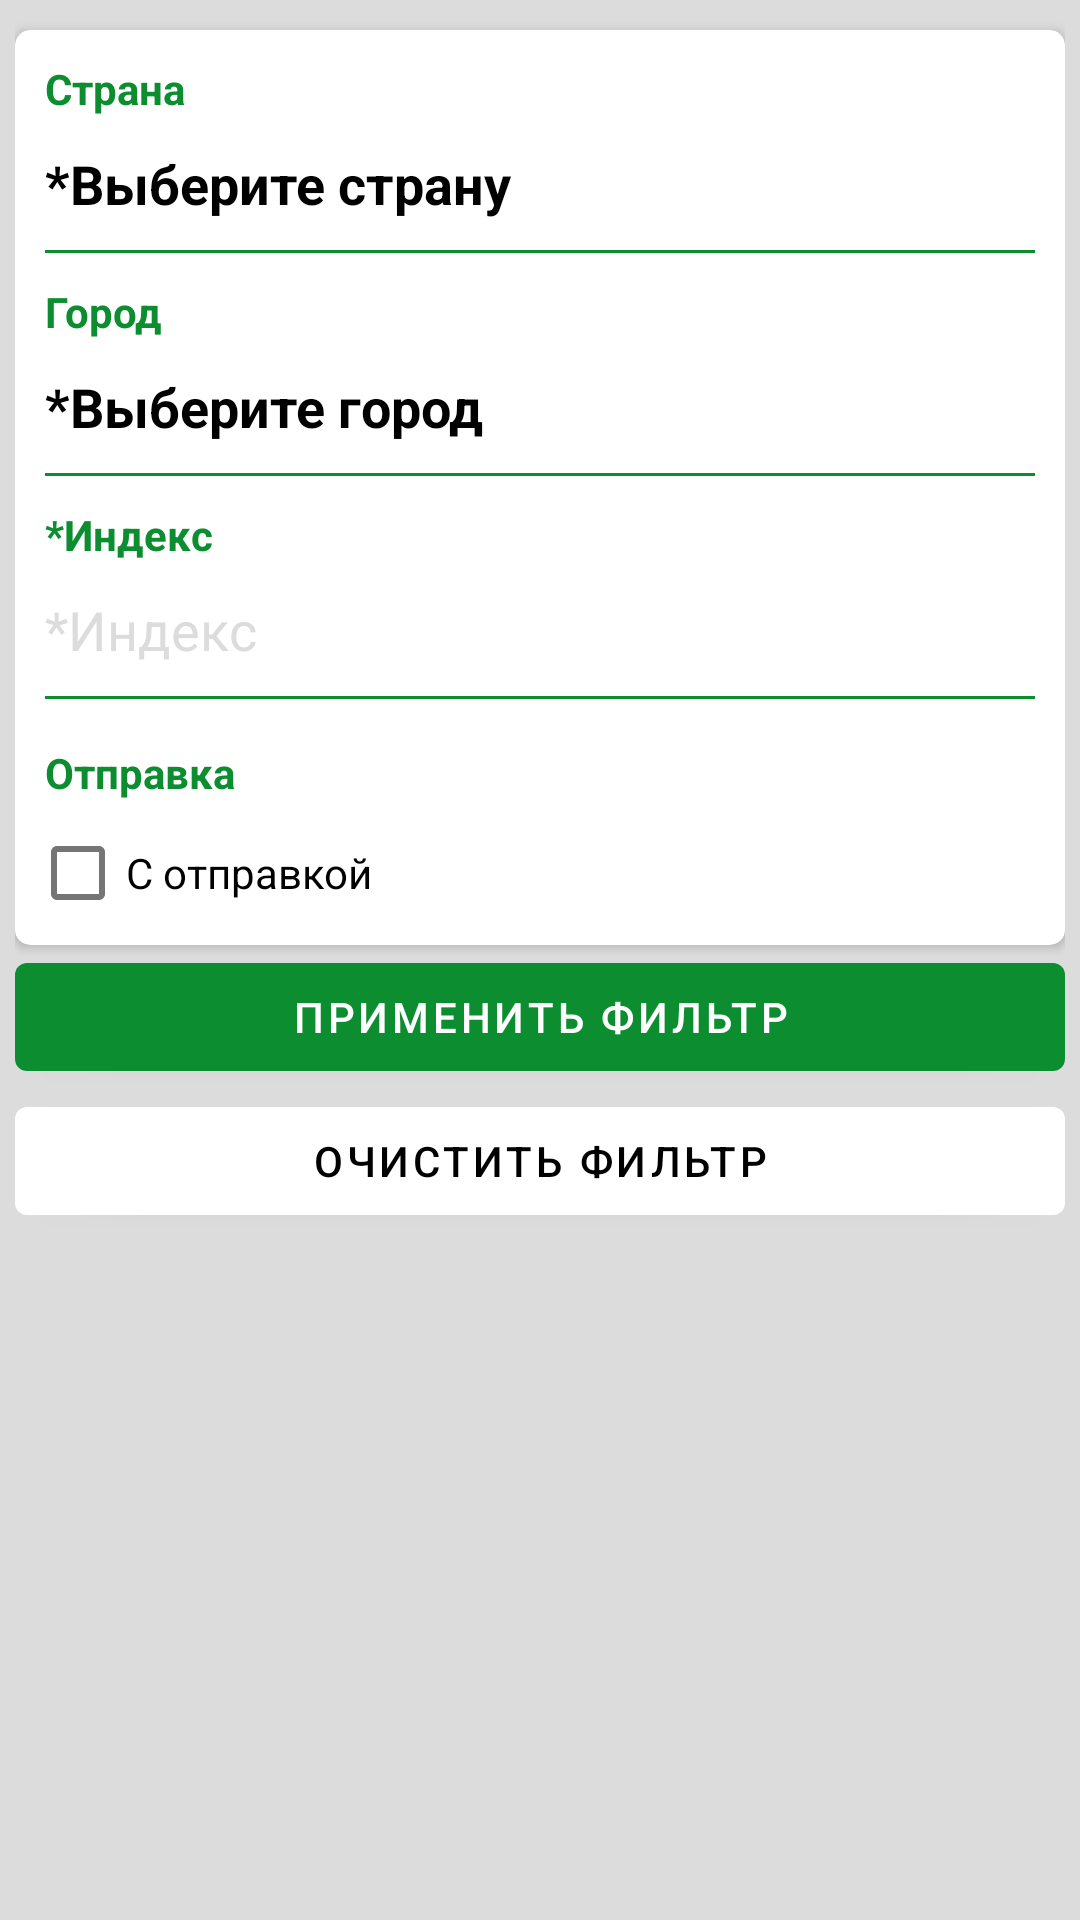

Write the Android layout XML for this screen, with the resource values it uses.
<!-- AndroidManifest.xml: activity theme AppTheme.Filter -->
<!-- res/layout/activity_filter.xml -->
<?xml version="1.0" encoding="utf-8"?>
<androidx.constraintlayout.widget.ConstraintLayout xmlns:android="http://schemas.android.com/apk/res/android"
    xmlns:app="http://schemas.android.com/apk/res-auto"
    xmlns:tools="http://schemas.android.com/tools"
    android:id="@+id/placeHolder"
    android:layout_width="match_parent"
    android:layout_height="match_parent"
    android:background="@color/grey_dark"
    tools:context=".act.EditAdsAct">

    <ScrollView
        android:id="@+id/scrollViewMain"
        android:layout_width="match_parent"
        android:layout_height="match_parent"
        app:layout_constraintBottom_toBottomOf="parent"
        app:layout_constraintEnd_toEndOf="parent"
        app:layout_constraintStart_toStartOf="parent"
        app:layout_constraintTop_toTopOf="parent">

        <LinearLayout
            android:layout_width="match_parent"
            android:layout_height="wrap_content"
            android:layout_margin="5dp"
            android:orientation="vertical">

            <androidx.cardview.widget.CardView
                android:id="@+id/cardAddress"
                android:layout_width="match_parent"
                android:layout_height="match_parent"
                android:layout_marginTop="5dp"
                app:cardBackgroundColor="@color/white"
                app:cardCornerRadius="5dp">

                <LinearLayout
                    android:layout_width="match_parent"
                    android:layout_height="match_parent"
                    android:orientation="vertical">

                    <TextView
                        android:id="@+id/tvTitleCountry"
                        android:layout_width="match_parent"
                        android:layout_height="wrap_content"
                        android:layout_marginStart="10dp"
                        android:layout_marginTop="10dp"
                        android:text="@string/country"
                        android:textColor="@color/green_main"
                        android:textStyle="bold" />

                    <TextView
                        android:id="@+id/tvCountry"
                        android:layout_width="match_parent"
                        android:layout_height="wrap_content"
                        android:gravity="left"
                        android:onClick="onClickSelectCountry"
                        android:padding="10dp"
                        android:text="@string/select_country"
                        android:textColor="@color/black"
                        android:textSize="18sp"
                        android:textStyle="bold" />

                    <LinearLayout
                        android:id="@+id/divider1"
                        android:layout_width="match_parent"
                        android:layout_height="1dp"
                        android:layout_marginStart="10dp"
                        android:layout_marginEnd="10dp"
                        android:background="@color/green_main"
                        android:orientation="horizontal">

                    </LinearLayout>

                    <TextView
                        android:id="@+id/tvTitleCity"
                        android:layout_width="match_parent"
                        android:layout_height="wrap_content"
                        android:layout_marginStart="10dp"
                        android:layout_marginTop="10dp"
                        android:text="@string/city"
                        android:textColor="@color/green_main"
                        android:textStyle="bold" />

                    <TextView
                        android:id="@+id/tvCity"
                        android:layout_width="match_parent"
                        android:layout_height="wrap_content"
                        android:gravity="left"
                        android:onClick="onClickSelectCity"
                        android:padding="10dp"
                        android:text="@string/select_city"
                        android:textColor="@color/black"
                        android:textSize="18sp"
                        android:textStyle="bold" />

                    <LinearLayout
                        android:id="@+id/divider2"
                        android:layout_width="match_parent"
                        android:layout_height="1dp"
                        android:layout_marginStart="10dp"
                        android:layout_marginEnd="10dp"
                        android:background="@color/green_main"
                        android:orientation="horizontal">

                    </LinearLayout>

                    <TextView
                        android:id="@+id/tvTitleIndex"
                        android:layout_width="match_parent"
                        android:layout_height="wrap_content"
                        android:layout_marginStart="10dp"
                        android:layout_marginTop="10dp"
                        android:text="@string/index"
                        android:textColor="@color/green_main"
                        android:textStyle="bold" />

                    <EditText
                        android:id="@+id/edIndex"
                        android:layout_width="match_parent"
                        android:layout_height="wrap_content"
                        android:layout_marginEnd="10dp"
                        android:background="@null"
                        android:ems="10"
                        android:hint="@string/index"
                        android:inputType="number"
                        android:padding="10dp"
                        android:textColorHint="@color/grey_dark" />

                    <LinearLayout
                        android:id="@+id/divider3"
                        android:layout_width="match_parent"
                        android:layout_height="1dp"
                        android:layout_marginStart="10dp"
                        android:layout_marginEnd="10dp"
                        android:layout_marginBottom="5dp"
                        android:background="@color/green_main"
                        android:orientation="horizontal">

                    </LinearLayout>

                    <TextView
                        android:id="@+id/tvTitleIndex2"
                        android:layout_width="match_parent"
                        android:layout_height="wrap_content"
                        android:layout_marginStart="10dp"
                        android:layout_marginTop="10dp"
                        android:text="@string/send"
                        android:textColor="@color/green_main"
                        android:textStyle="bold" />

                    <CheckBox
                        android:id="@+id/checkBoxWithSend"
                        android:layout_width="wrap_content"
                        android:layout_height="wrap_content"
                        android:layout_marginStart="5dp"
                        android:layout_weight="1"
                        android:text="@string/with_send" />

                </LinearLayout>
            </androidx.cardview.widget.CardView>

            <Button
                android:id="@+id/btDone"
                android:layout_width="match_parent"
                android:layout_height="wrap_content"
                android:text="@string/apply_filter"
                android:textColor="@color/white"
                app:backgroundTint="@color/green_main" />

            <Button
                android:id="@+id/btClear"
                android:layout_width="match_parent"
                android:layout_height="wrap_content"
                android:layout_marginBottom="10dp"
                android:text="@string/clear_filter"
                android:textColor="@color/black"
                app:backgroundTint="@color/white" />

        </LinearLayout>
    </ScrollView>

</androidx.constraintlayout.widget.ConstraintLayout>
<!-- resources referenced by this layout -->
<resources>
  <color name="black">#FF000000</color>
  <color name="green_main">#0C8E30</color>
  <color name="grey_dark">#DCDCDC</color>
  <color name="white">#FFFFFFFF</color>
  <string name="apply_filter">Применить фильтр</string>
  <string name="city">Город</string>
  <string name="clear_filter">Очистить фильтр</string>
  <string name="country">Страна</string>
  <string name="index">*Индекс</string>
  <string name="select_city">*Выберите город</string>
  <string name="select_country">*Выберите страну</string>
  <string name="send">Отправка</string>
  <string name="with_send">С отправкой</string>
  <style name="AppTheme.Filter" parent="Theme.MaterialComponents.Light">
          
          <item name="colorPrimary">@color/white</item>
          <item name="colorPrimaryVariant">@color/purple_700</item>
          <item name="colorOnPrimary">@color/white</item>
          <item name="android:windowFullscreen">true</item>
      </style>
  <color name="purple_700">#FF3700B3</color>
</resources>
